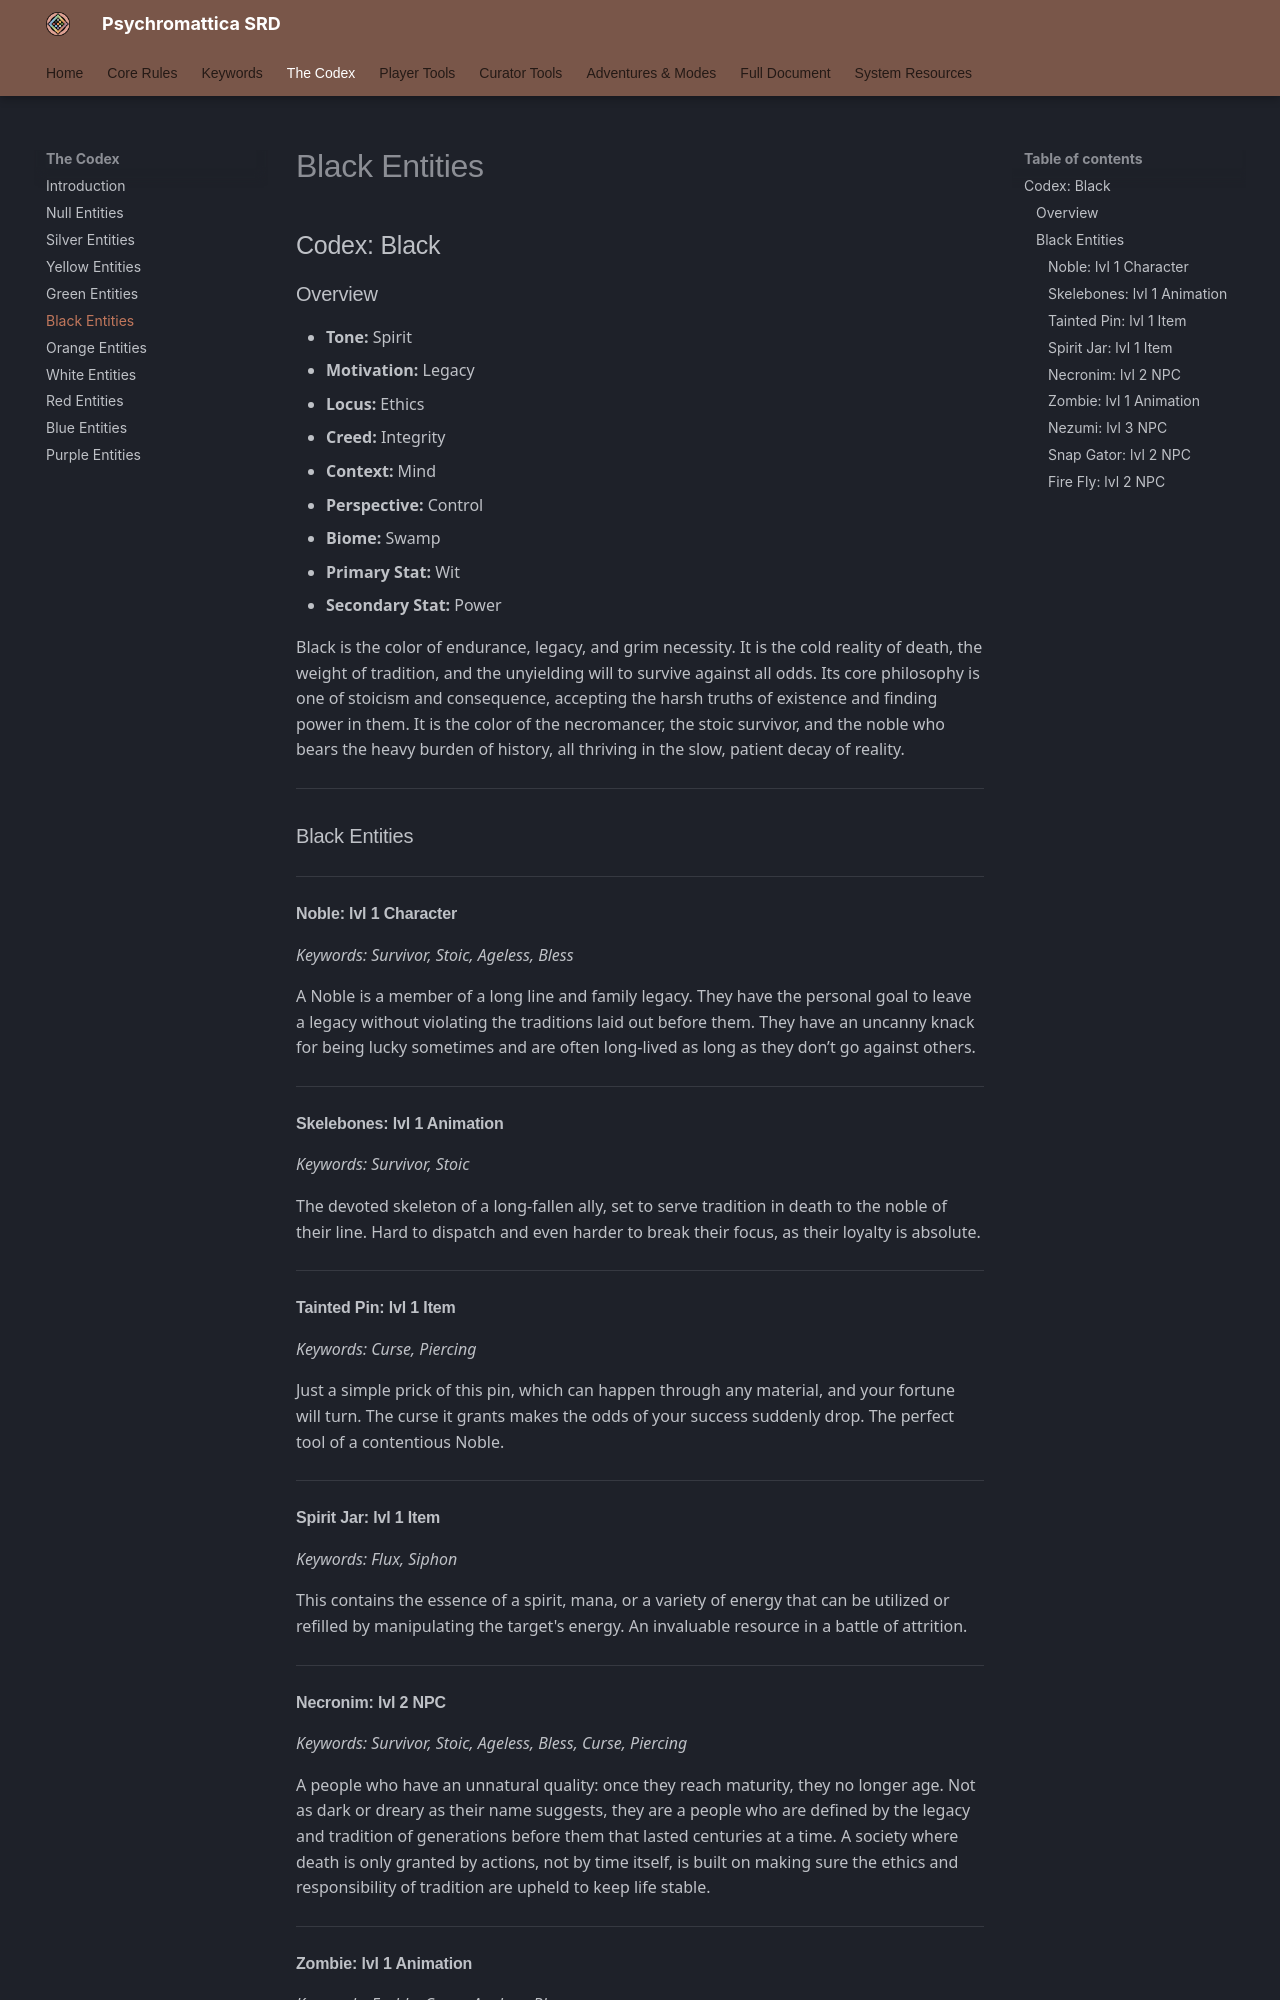

repository: bagelsan/ResonanceSRD · page: appendix-b-codex-black/index.html · generator: mkdocs

# Codex: Black

### Overview
*   **Tone:** Spirit
*   **Motivation:** Legacy
*   **Locus:** Ethics
*   **Creed:** Integrity
*   **Context:** Mind
*   **Perspective:** Control
*   **Biome:** Swamp
*   **Primary Stat:** Wit
*   **Secondary Stat:** Power

Black is the color of endurance, legacy, and grim necessity. It is the cold reality of death, the weight of tradition, and the unyielding will to survive against all odds. Its core philosophy is one of stoicism and consequence, accepting the harsh truths of existence and finding power in them. It is the color of the necromancer, the stoic survivor, and the noble who bears the heavy burden of history, all thriving in the slow, patient decay of reality.

---

### Black Entities

#### Noble: lvl 1 Character
*Keywords: Survivor, Stoic, Ageless, Bless*

A Noble is a member of a long line and family legacy. They have the personal goal to leave a legacy without violating the traditions laid out before them. They have an uncanny knack for being lucky sometimes and are often long-lived as long as they don’t go against others.

#### Skelebones: lvl 1 Animation
*Keywords: Survivor, Stoic*

The devoted skeleton of a long-fallen ally, set to serve tradition in death to the noble of their line. Hard to dispatch and even harder to break their focus, as their loyalty is absolute.

#### Tainted Pin: lvl 1 Item
*Keywords: Curse, Piercing*

Just a simple prick of this pin, which can happen through any material, and your fortune will turn. The curse it grants makes the odds of your success suddenly drop. The perfect tool of a contentious Noble.

#### Spirit Jar: lvl 1 Item
*Keywords: Flux, Siphon*

This contains the essence of a spirit, mana, or a variety of energy that can be utilized or refilled by manipulating the target's energy. An invaluable resource in a battle of attrition.

#### Necronim: lvl 2 NPC
*Keywords: Survivor, Stoic, Ageless, Bless, Curse, Piercing*

A people who have an unnatural quality: once they reach maturity, they no longer age. Not as dark or dreary as their name suggests, they are a people who are defined by the legacy and tradition of generations before them that lasted centuries at a time. A society where death is only granted by actions, not by time itself, is built on making sure the ethics and responsibility of tradition are upheld to keep life stable.
